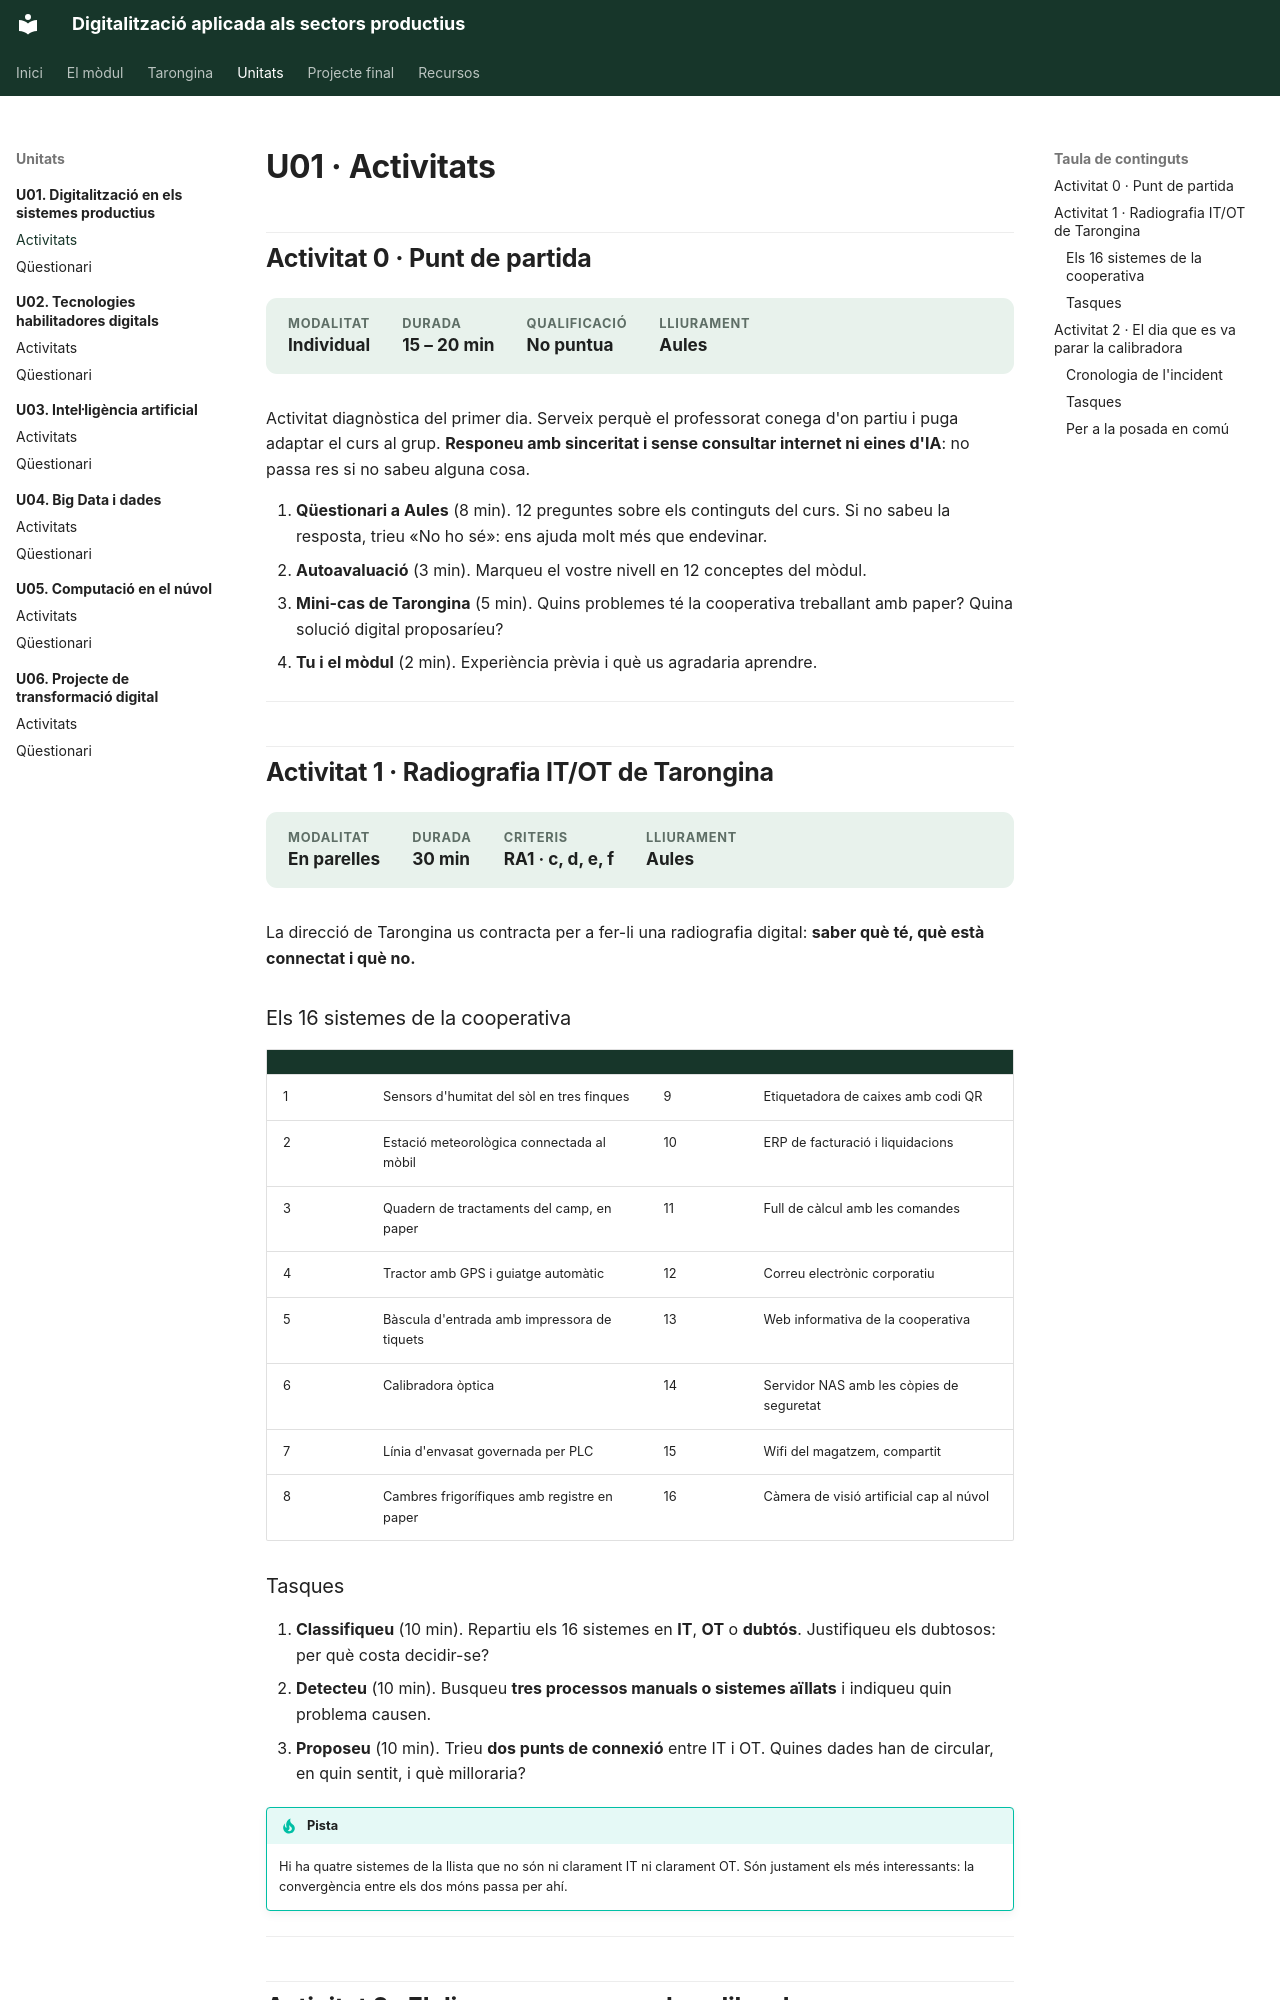

repository: samuelviel/digitalitzacio · page: u01/activitats/index.html · generator: mkdocs

# U01 · Activitats

## Activitat 0 · Punt de partida

<div class="meta-unitat" markdown>
<div><span>Modalitat</span><strong>Individual</strong></div>
<div><span>Durada</span><strong>15 – 20 min</strong></div>
<div><span>Qualificació</span><strong>No puntua</strong></div>
<div><span>Lliurament</span><strong>Aules</strong></div>
</div>

Activitat diagnòstica del primer dia. Serveix perquè el professorat conega d'on partiu i
puga adaptar el curs al grup. **Responeu amb sinceritat i sense consultar internet ni
eines d'IA**: no passa res si no sabeu alguna cosa.

1. **Qüestionari a Aules** (8 min). 12 preguntes sobre els continguts del curs. Si no
   sabeu la resposta, trieu «No ho sé»: ens ajuda molt més que endevinar.
2. **Autoavaluació** (3 min). Marqueu el vostre nivell en 12 conceptes del mòdul.
3. **Mini-cas de Tarongina** (5 min). Quins problemes té la cooperativa treballant amb
   paper? Quina solució digital proposaríeu?
4. **Tu i el mòdul** (2 min). Experiència prèvia i què us agradaria aprendre.

---

## Activitat 1 · Radiografia IT/OT de Tarongina

<div class="meta-unitat" markdown>
<div><span>Modalitat</span><strong>En parelles</strong></div>
<div><span>Durada</span><strong>30 min</strong></div>
<div><span>Criteris</span><strong>RA1 · c, d, e, f</strong></div>
<div><span>Lliurament</span><strong>Aules</strong></div>
</div>

La direcció de Tarongina us contracta per a fer-li una radiografia digital: **saber què
té, què està connectat i què no.**

### Els 16 sistemes de la cooperativa

| | | | |
| --- | --- | --- | --- |
| 1 | Sensors d'humitat del sòl en tres finques | 9 | Etiquetadora de caixes amb codi QR |
| 2 | Estació meteorològica connectada al mòbil | 10 | ERP de facturació i liquidacions |
| 3 | Quadern de tractaments del camp, en paper | 11 | Full de càlcul amb les comandes |
| 4 | Tractor amb GPS i guiatge automàtic | 12 | Correu electrònic corporatiu |
| 5 | Bàscula d'entrada amb impressora de tiquets | 13 | Web informativa de la cooperativa |
| 6 | Calibradora òptica | 14 | Servidor NAS amb les còpies de seguretat |
| 7 | Línia d'envasat governada per PLC | 15 | Wifi del magatzem, compartit |
| 8 | Cambres frigorífiques amb registre en paper | 16 | Càmera de visió artificial cap al núvol |

### Tasques

1. **Classifiqueu** (10 min). Repartiu els 16 sistemes en **IT**, **OT** o **dubtós**.
   Justifiqueu els dubtosos: per què costa decidir-se?
2. **Detecteu** (10 min). Busqueu **tres processos manuals o sistemes aïllats** i
   indiqueu quin problema causen.
3. **Proposeu** (10 min). Trieu **dos punts de connexió** entre IT i OT. Quines dades han
   de circular, en quin sentit, i què milloraria?

!!! tip "Pista"
    Hi ha quatre sistemes de la llista que no són ni clarament IT ni clarament OT. Són
    justament els més interessants: la convergència entre els dos móns passa per ahí.

---
